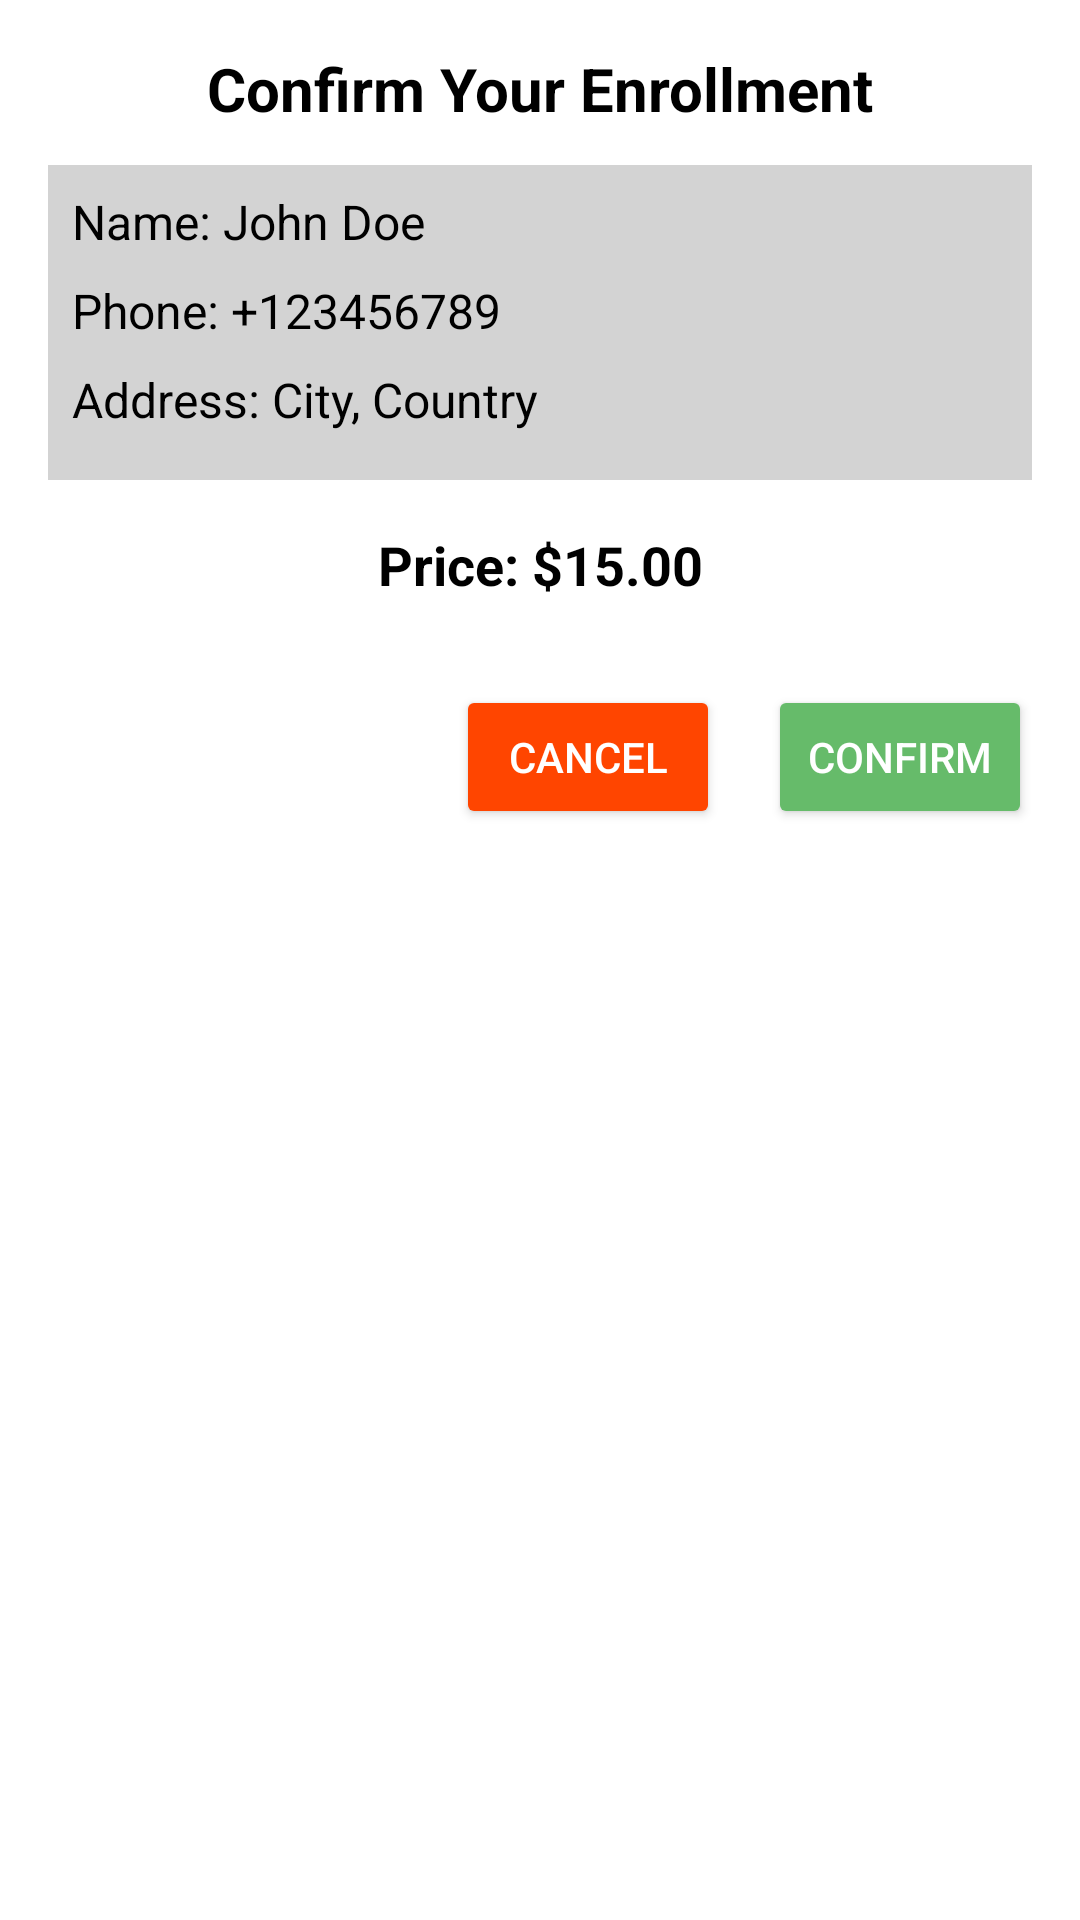

This screen was rendered from an Android layout file. Write that file and the resources it references.
<!-- AndroidManifest.xml: application theme Theme.Material3.Light -->
<!-- res/layout/dialog_payment.xml -->
<LinearLayout
    xmlns:android="http://schemas.android.com/apk/res/android"
    android:layout_width="match_parent"
    android:layout_height="wrap_content"
    android:orientation="vertical"
    android:padding="16dp"
    android:background="@color/white"
    android:layout_margin="8dp">

    
    <TextView
        android:id="@+id/dialogTitle"
        android:layout_width="match_parent"
        android:layout_height="wrap_content"
        android:text="Confirm Your Enrollment"
        android:textSize="20sp"
        android:textStyle="bold"
        android:gravity="center"
        android:paddingBottom="12dp"
        android:textColor="@color/black" />

    
    <LinearLayout
        android:layout_width="match_parent"
        android:layout_height="wrap_content"
        android:orientation="vertical"
        android:padding="8dp"
        android:background="@color/softGray">

        <TextView
            android:id="@+id/userName"
            android:layout_width="match_parent"
            android:layout_height="wrap_content"
            android:text="Name: John Doe"
            android:textSize="16sp"
            android:paddingBottom="8dp"
            android:textColor="@color/black" />

        <TextView
            android:id="@+id/userPhone"
            android:layout_width="match_parent"
            android:layout_height="wrap_content"
            android:text="Phone: +123456789"
            android:textSize="16sp"
            android:paddingBottom="8dp"
            android:textColor="@color/black" />

        <TextView
            android:id="@+id/userAddress"
            android:layout_width="match_parent"
            android:layout_height="wrap_content"
            android:text="Address: City, Country"
            android:textSize="16sp"
            android:paddingBottom="8dp"
            android:textColor="@color/black" />
    </LinearLayout>

    
    <TextView
        android:id="@+id/coursePrice"
        android:layout_width="match_parent"
        android:layout_height="wrap_content"
        android:text="Price: $15.00"
        android:textSize="18sp"
        android:textStyle="bold"
        android:gravity="center"
        android:paddingTop="16dp"
        android:paddingBottom="16dp"
        android:textColor="@color/black" />

    
    <LinearLayout
        android:layout_width="match_parent"
        android:layout_height="wrap_content"
        android:orientation="horizontal"
        android:gravity="end"
        android:paddingTop="12dp">

        <Button
            android:id="@+id/cancelButton"
            android:layout_width="wrap_content"
            android:layout_height="wrap_content"
            android:text="Cancel"
            android:padding="12dp"
            android:backgroundTint="@color/mediumRed"
            android:textColor="@color/white" />

        <Button
            android:id="@+id/confirmButton"
            android:layout_width="wrap_content"
            android:layout_height="wrap_content"
            android:text="Confirm"
            android:padding="12dp"
            android:layout_marginStart="16dp"
            android:backgroundTint="@color/mediumGreen"
            android:textColor="@color/white" />
    </LinearLayout>
</LinearLayout>
<!-- resources referenced by this layout -->
<resources>
  <color name="black">#000000</color>
  <color name="mediumGreen">#66BB6A</color>
  <color name="mediumRed">#FF4500</color>
  <color name="softGray">#D3D3D3</color>
  <color name="white">#FFFFFF</color>
</resources>
